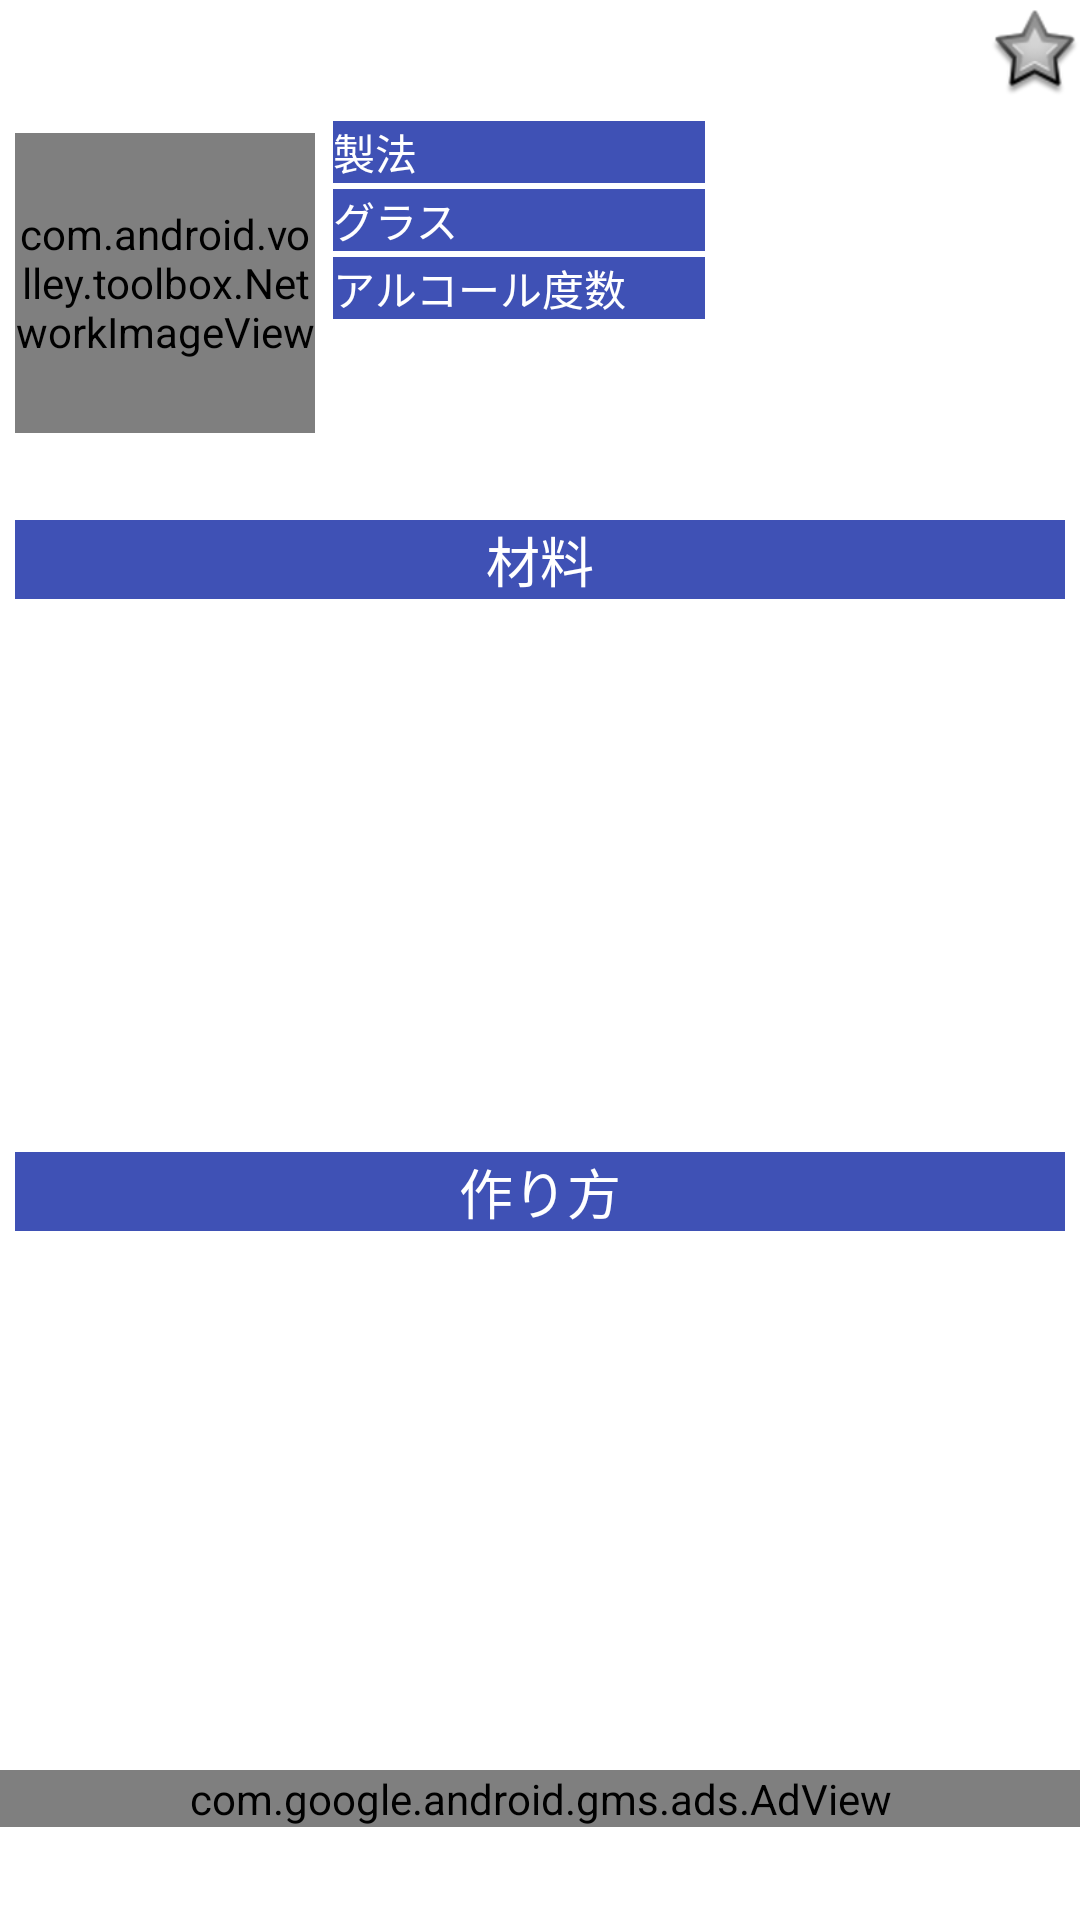

The Android layout XML behind this screen, and the referenced resources:
<!-- AndroidManifest.xml: application theme AppTheme -->
<!-- res/layout/activity_a0302__cocktail.xml -->
<?xml version="1.0" encoding="utf-8"?>
<RelativeLayout
    xmlns:android="http://schemas.android.com/apk/res/android"
    xmlns:tools="http://schemas.android.com/tools"
    xmlns:ads="http://schemas.android.com/apk/res-auto"
    android:layout_width="match_parent"
    android:layout_height="match_parent"
    tools:context="jp.ecweb.homes.a1601.A0302_CocktailActivity"
    android:background="@android:color/white">

    <LinearLayout
        android:orientation="vertical"
        android:layout_width="match_parent"
        android:layout_height="match_parent"
        android:id="@+id/baseLayout">

        <LinearLayout
            android:orientation="vertical"
            android:layout_width="match_parent"
            android:layout_height="0dp"
            android:id="@+id/bodyLayout"
            android:layout_weight="1">

            <LinearLayout
                android:orientation="horizontal"
                android:layout_width="match_parent"
                android:layout_height="wrap_content">

                <TextView
                    android:layout_width="0dp"
                    android:layout_height="wrap_content"
                    android:textAppearance="?android:attr/textAppearanceLarge"
                    android:id="@+id/A0302_CocktailNameView"
                    android:layout_margin="5dp"
                    android:layout_weight="8"/>

                <ToggleButton
                    android:layout_width="30dp"
                    android:layout_height="30dp"
                    android:text="New ToggleButton"
                    android:id="@+id/favoriteButton"
                    android:background="@drawable/custom_togglebutton"
                    android:textOff=""
                    android:textOn=""/>
            </LinearLayout>

            <LinearLayout
                android:orientation="horizontal"
                android:layout_width="match_parent"
                android:layout_height="wrap_content">

                <com.android.volley.toolbox.NetworkImageView
                    android:layout_width="100dp"
                    android:layout_height="100dp"
                    android:id="@+id/A0302_CocktailImageView"
                    android:scaleType="fitCenter"
                    android:layout_margin="5dp"/>

                <LinearLayout
                    android:orientation="vertical"
                    android:layout_width="match_parent"
                    android:layout_height="match_parent">

                    <LinearLayout
                        android:orientation="horizontal"
                        android:layout_width="match_parent"
                        android:layout_height="wrap_content">

                        <TextView
                            android:layout_width="0dp"
                            android:layout_height="wrap_content"
                            android:textAppearance="?android:attr/textAppearanceSmall"
                            android:text="@string/Methods_text"
                            android:id="@+id/MethodsLabel"
                            android:layout_weight="1"
                            android:background="@color/colorPrimary"
                            android:textColor="@android:color/white"
                            android:layout_margin="1dp"/>

                        <TextView
                            android:layout_width="0dp"
                            android:layout_height="wrap_content"
                            android:textAppearance="?android:attr/textAppearanceSmall"
                            android:id="@+id/A0302_MethodsTextView"
                            android:layout_weight="1"/>
                    </LinearLayout>

                    <LinearLayout
                        android:orientation="horizontal"
                        android:layout_width="match_parent"
                        android:layout_height="wrap_content">

                        <TextView
                            android:layout_width="0dp"
                            android:layout_height="wrap_content"
                            android:textAppearance="?android:attr/textAppearanceSmall"
                            android:text="@string/Grass_text"
                            android:id="@+id/GrassLabel"
                            android:layout_weight="1"
                            android:background="@color/colorPrimary"
                            android:textColor="@android:color/white"
                            android:layout_margin="1dp"/>

                        <TextView
                            android:layout_width="0dp"
                            android:layout_height="wrap_content"
                            android:textAppearance="?android:attr/textAppearanceSmall"
                            android:id="@+id/A0302_GrassTextView"
                            android:layout_weight="1"/>
                    </LinearLayout>

                    <LinearLayout
                        android:orientation="horizontal"
                        android:layout_width="match_parent"
                        android:layout_height="wrap_content">

                        <TextView
                            android:layout_width="0dp"
                            android:layout_height="wrap_content"
                            android:textAppearance="?android:attr/textAppearanceSmall"
                            android:text="@string/AlcoholDegree_text"
                            android:id="@+id/AlcoholDegreeLabel"
                            android:layout_weight="1"
                            android:background="@color/colorPrimary"
                            android:textColor="@android:color/white"
                            android:layout_margin="1dp"/>

                        <TextView
                            android:layout_width="0dp"
                            android:layout_height="wrap_content"
                            android:textAppearance="?android:attr/textAppearanceSmall"
                            android:id="@+id/A0302_AlcoholDegreeTextView"
                            android:layout_weight="1"/>
                    </LinearLayout>

                </LinearLayout>

            </LinearLayout>

            <LinearLayout
                android:orientation="horizontal"
                android:layout_width="match_parent"
                android:layout_height="wrap_content">

                <TextView
                    android:layout_width="match_parent"
                    android:layout_height="wrap_content"
                    android:textAppearance="?android:attr/textAppearanceSmall"
                    android:id="@+id/copyrightText"/>
            </LinearLayout>

            <LinearLayout
                android:orientation="vertical"
                android:layout_width="match_parent"
                android:layout_height="match_parent">

                <LinearLayout
                    android:orientation="vertical"
                    android:layout_width="match_parent"
                    android:layout_height="0dp"
                    android:layout_weight="1">

                    <TextView
                        android:layout_width="match_parent"
                        android:layout_height="wrap_content"
                        android:textAppearance="?android:attr/textAppearanceMedium"
                        android:text="@string/product_text"
                        android:id="@+id/textView6"
                        android:gravity="center_horizontal"
                        android:background="@color/colorPrimary"
                        android:textColor="@android:color/white"
                        android:layout_margin="5dp"/>

                    <ListView
                        android:layout_width="match_parent"
                        android:layout_height="wrap_content"
                        android:id="@+id/RecipeListView"
                        android:fadeScrollbars="false"
                        android:layout_margin="5dp"/>
                </LinearLayout>

                <LinearLayout
                    android:orientation="vertical"
                    android:layout_width="match_parent"
                    android:layout_height="0dp"
                    android:layout_weight="1">

                    <TextView
                        android:layout_width="match_parent"
                        android:layout_height="wrap_content"
                        android:textAppearance="?android:attr/textAppearanceMedium"
                        android:text="@string/HowTo_text"
                        android:id="@+id/textView12"
                        android:layout_margin="5dp"
                        android:background="@color/colorPrimary"
                        android:textColor="@android:color/white"
                        android:gravity="center_horizontal"/>

                    <ScrollView
                        android:layout_width="match_parent"
                        android:layout_height="match_parent"
                        android:id="@+id/scrollView"
                        android:layout_margin="5dp">

                        <TextView
                            android:layout_width="match_parent"
                            android:layout_height="wrap_content"
                            android:textAppearance="?android:attr/textAppearanceSmall"
                            android:id="@+id/A0302_HowToTextView"
                            android:layout_margin="5dp"/>
                    </ScrollView>

                </LinearLayout>
            </LinearLayout>

        </LinearLayout>

        <LinearLayout
            android:orientation="vertical"
            android:layout_width="match_parent"
            android:layout_height="50dp"
            android:id="@+id/adLayout">

            <com.google.android.gms.ads.AdView
                android:layout_width="match_parent"
                android:layout_height="wrap_content"
                android:id="@+id/adView"
                ads:adSize="SMART_BANNER"
                ads:adUnitId="@string/banner_ad_unit_id"/>
        </LinearLayout>

    </LinearLayout>

</RelativeLayout>
<!-- resources referenced by this layout -->
<resources>
  <color name="colorPrimary">#3f51b5</color>
  <!-- drawable custom_togglebutton (drawable) -->
  <?xml version="1.0" encoding="utf-8"?>
  <selector xmlns:android="http://schemas.android.com/apk/res/android">
      <item android:state_checked="false" android:drawable="@android:drawable/star_big_off"/>
      <item android:state_checked="true" android:drawable="@android:drawable/star_big_on"/>
  </selector>
  <string name="AlcoholDegree_text">アルコール度数</string>
  <string name="Grass_text">グラス</string>
  <string name="HowTo_text">作り方</string>
  <string name="Methods_text">製法</string>
  <string name="product_text">材料</string>
  <style name="AppTheme" parent="Theme.AppCompat.Light.DarkActionBar">
          
          <item name="colorPrimary">@color/colorPrimary</item>
          <item name="colorPrimaryDark">@color/colorPrimaryDark</item>
          <item name="colorAccent">@color/colorAccent</item>
      </style>
  <color name="colorPrimaryDark">#303f9f</color>
  <color name="colorAccent">#FF4081</color>
</resources>
